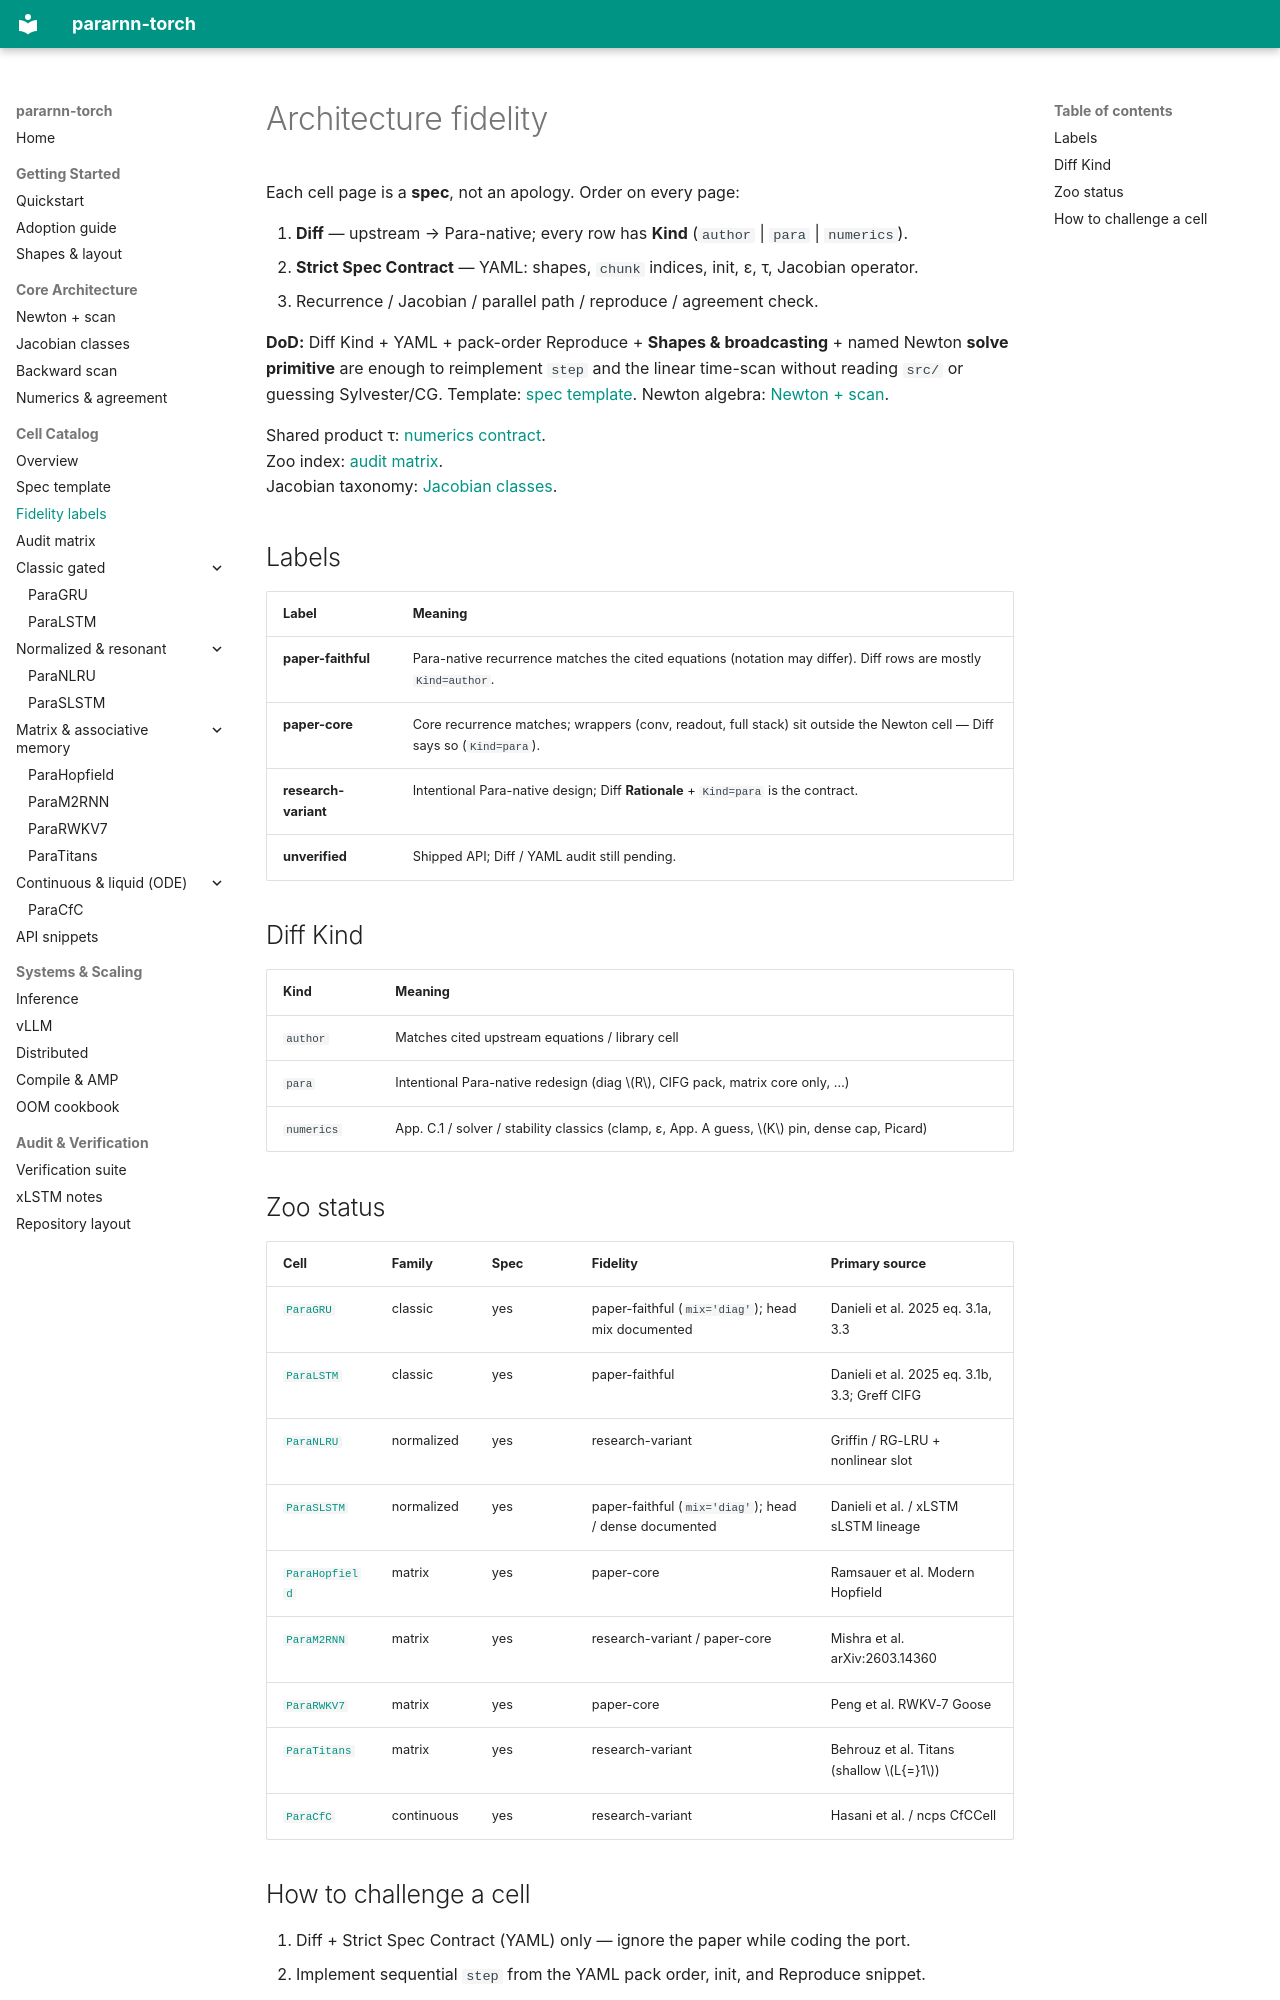

repository: bugkira/pararnn-torch · page: cells/fidelity/index.html · generator: mkdocs

# Architecture fidelity

Each cell page is a **spec**, not an apology. Order on every page:

1. **Diff** — upstream → Para-native; every row has **Kind**
   (`author` | `para` | `numerics`).
2. **Strict Spec Contract** — YAML: shapes, `chunk` indices, init, ε, τ,
   Jacobian operator.
3. Recurrence / Jacobian / parallel path / reproduce / agreement check.

**DoD:** Diff Kind + YAML + pack-order Reproduce + **Shapes & broadcasting** +
named Newton **solve primitive** are enough to reimplement `step` and the
linear time-scan without reading `src/` or guessing Sylvester/CG.
Template: [spec template](spec_template.md).
Newton algebra: [Newton + scan](../core/newton_scan.md).

Shared product τ: [numerics contract](../core/numerics_contract.md).  
Zoo index: [audit matrix](audit_matrix.md).  
Jacobian taxonomy: [Jacobian classes](../core/jacobian_classes.md).

## Labels

| Label | Meaning |
|-------|---------|
| **paper-faithful** | Para-native recurrence matches the cited equations (notation may differ). Diff rows are mostly `Kind=author`. |
| **paper-core** | Core recurrence matches; wrappers (conv, readout, full stack) sit outside the Newton cell — Diff says so (`Kind=para`). |
| **research-variant** | Intentional Para-native design; Diff **Rationale** + `Kind=para` is the contract. |
| **unverified** | Shipped API; Diff / YAML audit still pending. |

## Diff Kind

| Kind | Meaning |
|------|---------|
| `author` | Matches cited upstream equations / library cell |
| `para` | Intentional Para-native redesign (diag \(R\), CIFG pack, matrix core only, …) |
| `numerics` | App. C.1 / solver / stability classics (clamp, ε, App. A guess, \(K\) pin, dense cap, Picard) |

## Zoo status

| Cell | Family | Spec | Fidelity | Primary source |
|------|--------|------|----------|----------------|
| [`ParaGRU`](classic/para_gru.md) | classic | yes | paper-faithful (`mix='diag'`); head mix documented | Danieli et al. 2025 eq. 3.1a, 3.3 |
| [`ParaLSTM`](classic/para_lstm.md) | classic | yes | paper-faithful | Danieli et al. 2025 eq. 3.1b, 3.3; Greff CIFG |
| [`ParaNLRU`](normalized/para_nlru.md) | normalized | yes | research-variant | Griffin / RG-LRU + nonlinear slot |
| [`ParaSLSTM`](normalized/para_slstm.md) | normalized | yes | paper-faithful (`mix='diag'`); head / dense documented | Danieli et al. / xLSTM sLSTM lineage |
| [`ParaHopfield`](matrix/para_hopfield.md) | matrix | yes | paper-core | Ramsauer et al. Modern Hopfield |
| [`ParaM2RNN`](matrix/para_m2rnn.md) | matrix | yes | research-variant / paper-core | Mishra et al. arXiv:2603.14360 |
| [`ParaRWKV7`](matrix/para_rwkv7.md) | matrix | yes | paper-core | Peng et al. RWKV-7 Goose |
| [`ParaTitans`](matrix/para_titans.md) | matrix | yes | research-variant | Behrouz et al. Titans (shallow \(L{=}1\)) |
| [`ParaCfC`](continuous/para_cfc.md) | continuous | yes | research-variant | Hasani et al. / ncps CfCCell |
